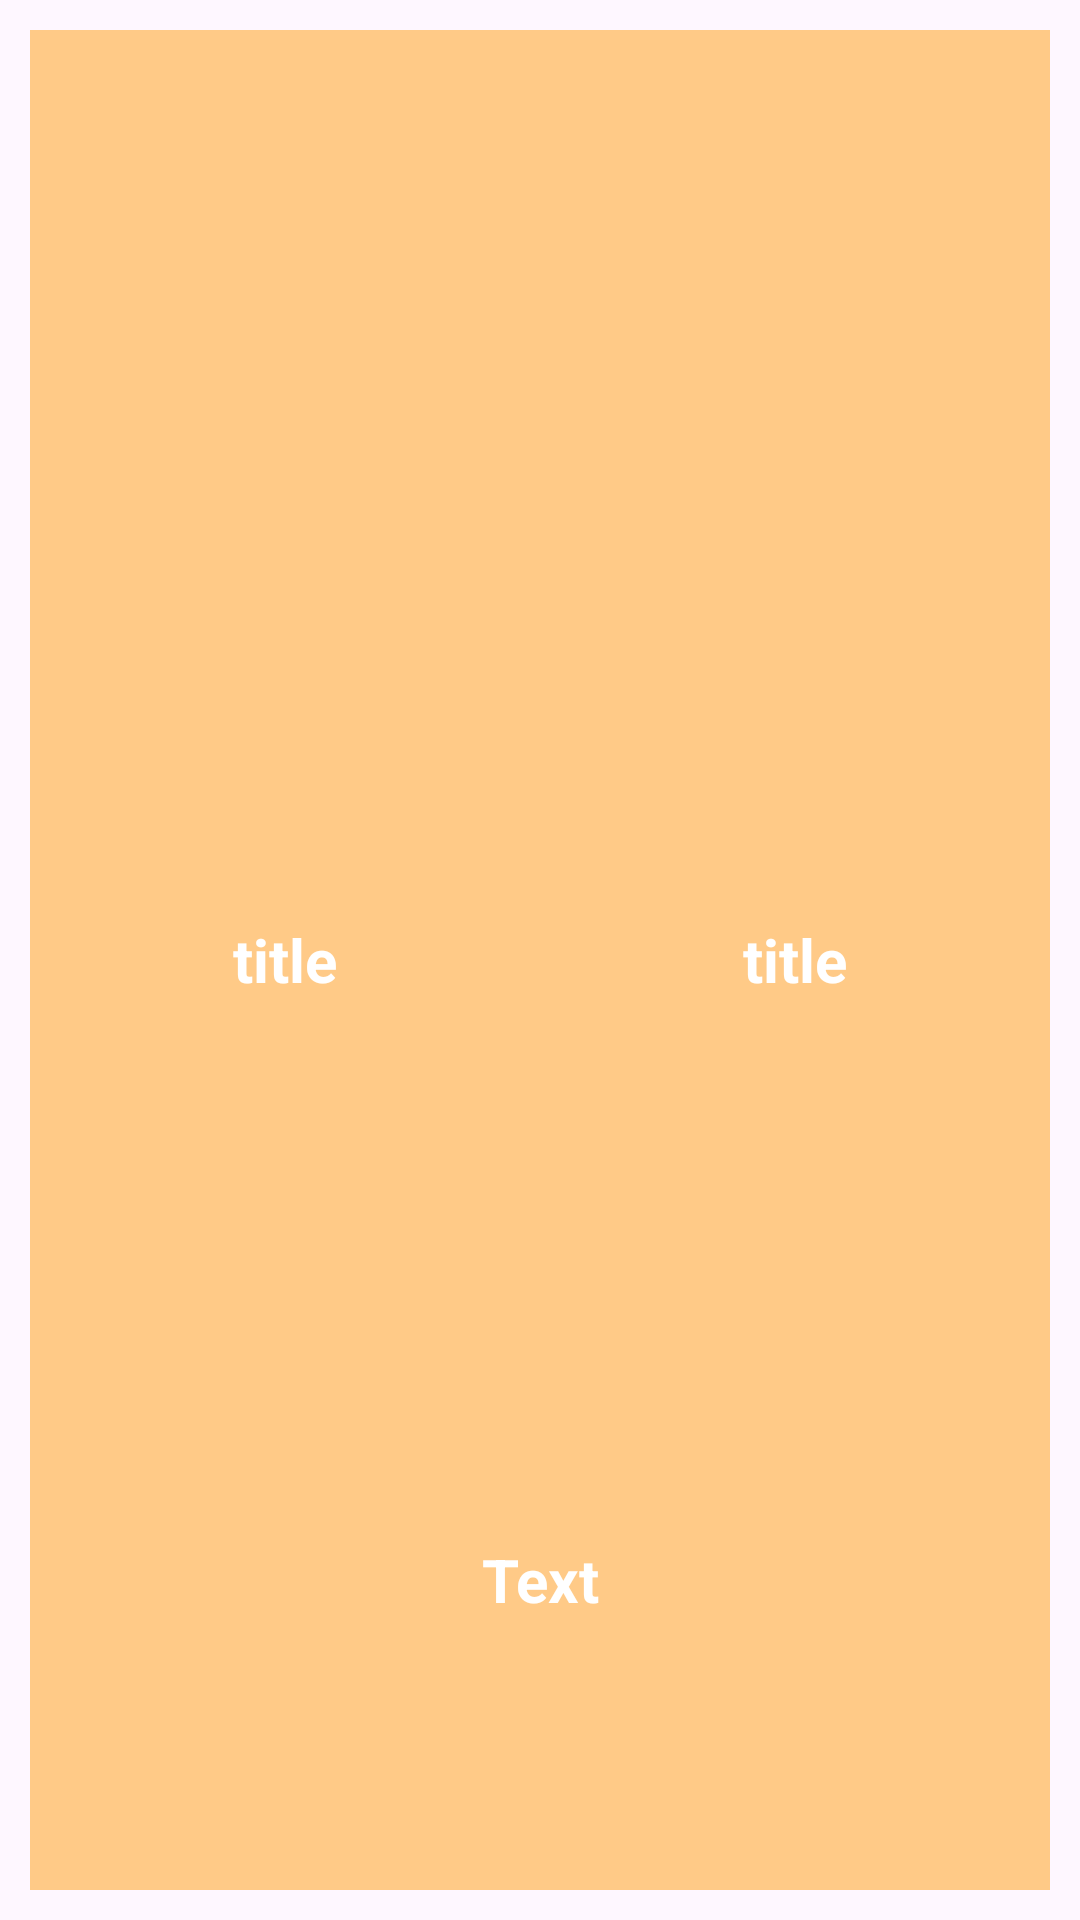

Here is an Android app screen rendered from its layout file. Give the layout XML and the strings, colors and styles it references.
<!-- AndroidManifest.xml: application theme Theme.My_Interview_Project -->
<!-- res/layout/recyclerview_3_itemfile.xml -->
<?xml version="1.0" encoding="utf-8"?>
<LinearLayout xmlns:android="http://schemas.android.com/apk/res/android"
    android:layout_width="150dp"
    android:layout_height="150dp"
    android:layout_margin="10dp"
    android:orientation="vertical"
    android:background="@drawable/img_1">
    <LinearLayout
        android:layout_width="match_parent"
        android:layout_height="match_parent"
        android:background="#78FF9800"
        android:layout_margin="10dp"
        android:orientation="vertical"
        android:layout_weight="1">
        <ImageView
            android:id="@+id/img"
            android:layout_width="match_parent"
            android:layout_height="match_parent"
            android:layout_weight="1"
            android:src="@drawable/ic_launcher_background" />
        <LinearLayout
            android:layout_width="match_parent"
            android:layout_height="match_parent"
            android:layout_weight="1">
            <TextView
                android:id="@+id/t1"
                android:layout_width="match_parent"
                android:layout_height="match_parent"
                android:layout_weight="1"
                android:text="title"
                android:textSize="20dp"
                android:textColor="@color/white"
                android:gravity="center"
                android:textStyle="bold"/>
            <TextView
                android:id="@+id/t2"
                android:layout_width="match_parent"
                android:layout_height="match_parent"
                android:layout_weight="1"
                android:text="title"
                android:textSize="20dp"
                android:textColor="@color/white"
                android:gravity="center"
                android:textStyle="bold"/>
        </LinearLayout>
        <TextView
            android:id="@+id/t3"
            android:layout_width="match_parent"
            android:layout_height="match_parent"
            android:layout_weight="1"
            android:text="Text"
            android:textStyle="bold"
            android:textColor="@color/white"
            android:gravity="center"
            android:textSize="20dp"/>

    </LinearLayout>

</LinearLayout>
<!-- resources referenced by this layout -->
<resources>
  <style name="Theme.My_Interview_Project" parent="Base.Theme.My_Interview_Project" />
  <style name="Base.Theme.My_Interview_Project" parent="Theme.Material3.DayNight.NoActionBar">
          
          
      </style>
  <!-- not gathered from this repository: default colours our renderer supplied (Android Studio template values) -->
  <color name="white">#FFFFFFFF</color>
</resources>
